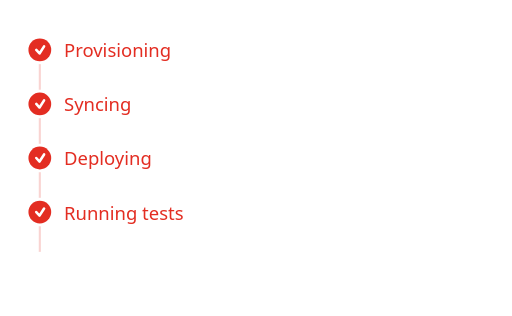
t = 0.00 s
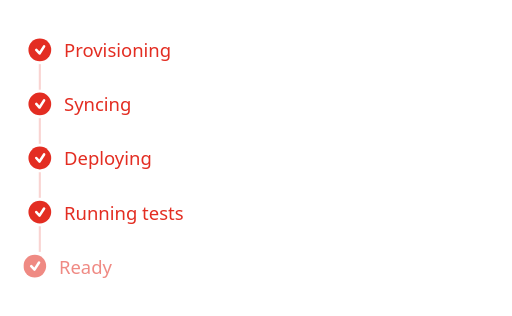
t = 0.18 s
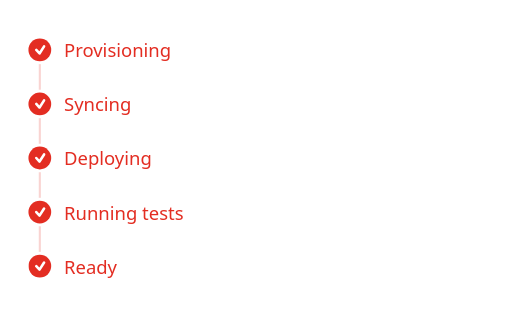
t = 0.53 s
t = 0.70 s: frame unchanged from t = 0.53 s, image omitted
t = 0.88 s: frame unchanged from t = 0.53 s, image omitted
t = 1.23 s: frame unchanged from t = 0.53 s, image omitted

The animated SVG that drew these frames (rendered in a browser with its animation timeline set to each time). Animation: 2 CSS @keyframes rules; one cycle of 1.40 s, repeats indefinitely.

<svg xmlns="http://www.w3.org/2000/svg" width="360" height="222" viewBox="0 0 360 222" role="img" aria-label="Progress checklist: 5 of 5 steps complete">
  <title>Progress</title>
  <style>
    .cur-ring, .cur-dot {
      transform-box: fill-box;
      transform-origin: center;
      animation: digg-pulse 1.4s ease-in-out infinite;
    }
    @keyframes digg-pulse {
      0%, 100% { opacity: 1;    transform: scale(1); }
      50%       { opacity: 0.5; transform: scale(1.2); }
    }
    .new-done {
      animation: digg-slide-in 0.45s ease-out both;
    }
    @keyframes digg-slide-in {
      from { transform: translateX(-8px); opacity: 0; }
      to   { transform: translateX(0);   opacity: 1; }
    }
    @media (prefers-reduced-motion: reduce) {
      .cur-ring, .cur-dot { animation: none; }
      .new-done           { animation: none; }
    }
  </style>
  <line x1="28" y1="45.0" x2="28" y2="63.0" stroke="#E32D22" stroke-width="1.5" opacity="0.2"/>
  <line x1="28" y1="83.0" x2="28" y2="101.0" stroke="#E32D22" stroke-width="1.5" opacity="0.2"/>
  <line x1="28" y1="121.0" x2="28" y2="139.0" stroke="#E32D22" stroke-width="1.5" opacity="0.2"/>
  <line x1="28" y1="159.0" x2="28" y2="177.0" stroke="#E32D22" stroke-width="1.5" opacity="0.2"/>
  <g><circle cx="28" cy="35" r="8" fill="#E32D22"/><path d="M 25.5 35.0 L 27.8 37.5 L 31.0 32.5" stroke="white" stroke-width="1.8" stroke-linecap="round" stroke-linejoin="round" fill="none"/><text x="45" y="35" font-family="'Segoe UI', system-ui, -apple-system, sans-serif" font-size="13" fill="#E32D22" dominant-baseline="central">Provisioning</text></g>
  <g><circle cx="28" cy="73" r="8" fill="#E32D22"/><path d="M 25.5 73.0 L 27.8 75.5 L 31.0 70.5" stroke="white" stroke-width="1.8" stroke-linecap="round" stroke-linejoin="round" fill="none"/><text x="45" y="73" font-family="'Segoe UI', system-ui, -apple-system, sans-serif" font-size="13" fill="#E32D22" dominant-baseline="central">Syncing</text></g>
  <g><circle cx="28" cy="111" r="8" fill="#E32D22"/><path d="M 25.5 111.0 L 27.8 113.5 L 31.0 108.5" stroke="white" stroke-width="1.8" stroke-linecap="round" stroke-linejoin="round" fill="none"/><text x="45" y="111" font-family="'Segoe UI', system-ui, -apple-system, sans-serif" font-size="13" fill="#E32D22" dominant-baseline="central">Deploying</text></g>
  <g><circle cx="28" cy="149" r="8" fill="#E32D22"/><path d="M 25.5 149.0 L 27.8 151.5 L 31.0 146.5" stroke="white" stroke-width="1.8" stroke-linecap="round" stroke-linejoin="round" fill="none"/><text x="45" y="149" font-family="'Segoe UI', system-ui, -apple-system, sans-serif" font-size="13" fill="#E32D22" dominant-baseline="central">Running tests</text></g>
  <g class="new-done"><circle cx="28" cy="187" r="8" fill="#E32D22"/><path d="M 25.5 187.0 L 27.8 189.5 L 31.0 184.5" stroke="white" stroke-width="1.8" stroke-linecap="round" stroke-linejoin="round" fill="none"/><text x="45" y="187" font-family="'Segoe UI', system-ui, -apple-system, sans-serif" font-size="13" fill="#E32D22" dominant-baseline="central">Ready</text></g>
</svg>
